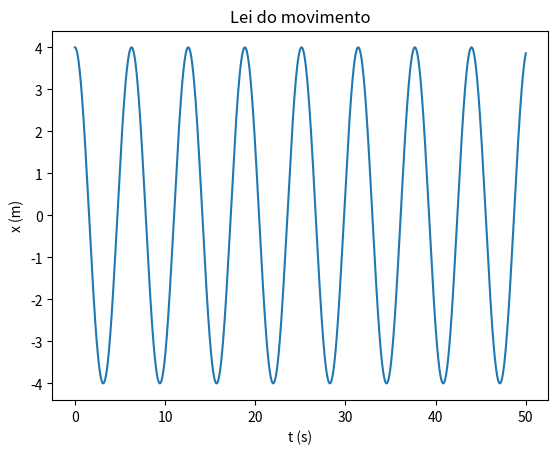

This chart was generated by the following Python code:
import matplotlib.pyplot as plt
import numpy as np


#b) Calcule a amplitude do movimento e o seu período, usando os resultados numéricos.

m = 1
k = 1
g=9.8

t0 = 0
tf =50
dt = 0.0001

n = int((tf-t0)/dt)
t = np.linspace(t0,tf,n)

x = np.empty(n)
v = np.empty(n)
a = np.empty(n)

x[0] = 4
v[0] = 0

a[0] = -k/m*x[0]

arrayMaximos = []
temposMax = []

for i in range(n-1):   
    a[i+1] = -k/m*x[i]
    v[i+1] = v[i] +a[i+1]*dt #a[i+1] - euler cromer
    x[i+1] = x[i] +v[i+1]*dt #v[i+1] - euler cromer

for i in range(n-1):
    if (x[i-1]<x[i]>x[i+1] and i>0 ): 
        arrayMaximos.append(x[i])
        temposMax.append(t[i])
        
periodos = []

for i in range(len(temposMax)-1):
    periodos.append(temposMax[i+1] - temposMax[i])


amplitude = sum(arrayMaximos)/len(arrayMaximos)

periodoMedia = sum(periodos)/len(periodos)

print("A amplitude média é {:.4f} m".format(amplitude))
print("O periodo médio é {:.3f} s".format(periodoMedia))

plt.plot(t,x)
plt.xlabel("t (s)")
plt.ylabel("x (m)")
plt.title("Lei do movimento")
plt.show()
